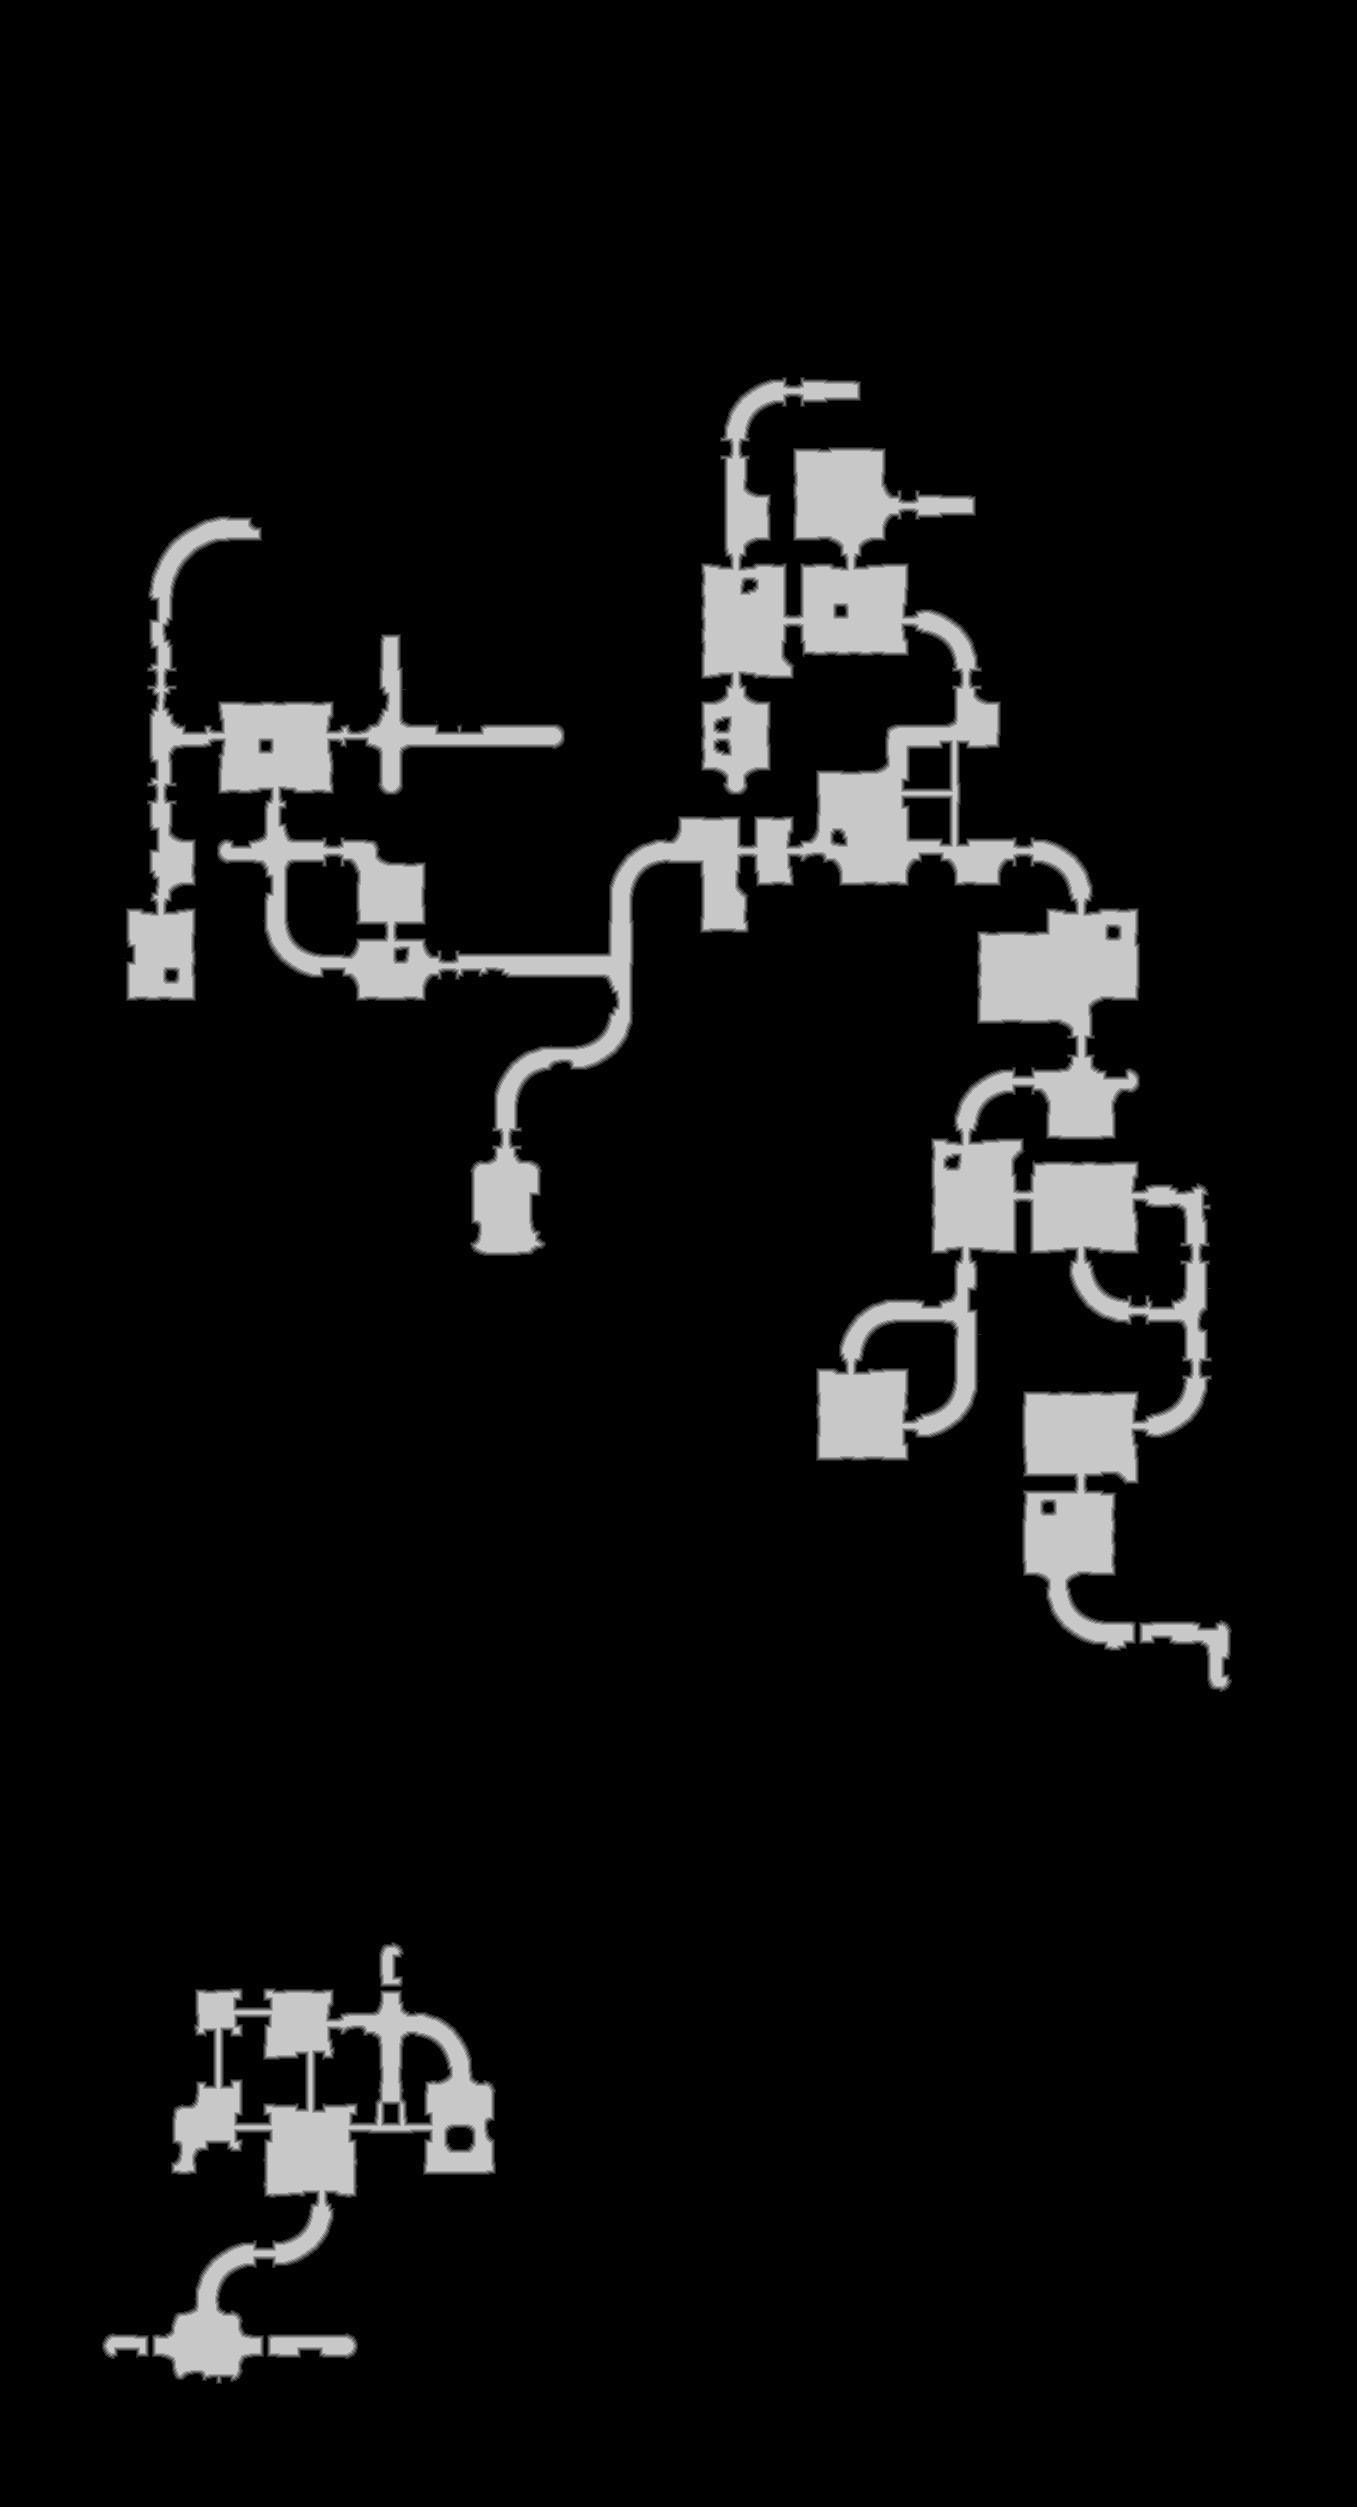

Values plotted in this chart, from the file beside it:
source	tdt_hull melee
truth	truth_52f21eedc48.tsv
width	1357
height	2507
nibble	0	3102856
nibble	1	22173
nibble	2	22215
nibble	3	22033
nibble	4	21872
nibble	5	210850
